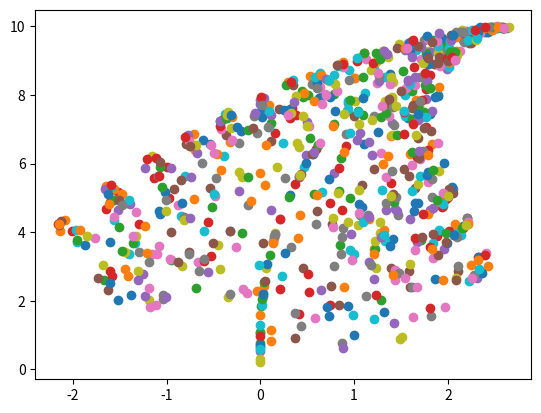

Here is the Python script that generated this plot:
import numpy as np
import matplotlib.pyplot as plt

#-----Definitioner-----
A1 = np.array([[0, 0],
               [0, 0.16]])

A2 = np.array([[0.85, 0.04],
               [-0.04, 0.85]])

A3 = np.array([[0.2, -0.26],
               [0.23, 0.22]])

A4 = np.array([[-0.15, 0.28],
               [0.26, 0.24]])

A_matrices = [A1, A2, A3, A4]

b1 = np.array([[0], [0]])
b2 = np.array([[0], [1.6]])
b3 = np.array([[0], [1.6]])
b4 = np.array([[0], [0.44]])

b_translations = [b1, b2, b3, b4]
#----------------------

#-----funktioner-----
# Returnerar ett slumpmässigt index f.o.m. 0 t.o.m. 3 med olika sannolikhet
def generateIndex ():
    r = np.random.rand(1)[0]
    if (r < 0.01):
        return 0
    elif (r > 0.01 and r <= 0.86):
        return 1
    elif (r > 0.86 and r <= 0.93):
        return 2
    elif (r > 0.93):
        return 3
    else:
        return 0

# Returnerar vn där { n = 0 => vn = v0 & n > 0 => vn = Av(n-1) + b } där A och b tillhör någon av 4 affina avbildningar.
def nVectorRandom(n, v0):
    vn = v0
    for i in range(1, n+1):         # Vi vill börja på index 1, men n=1 ska ändå köra loopen 1 gång, därför: range(1, n+1)
        index = generateIndex()     # Generera ett index som väljer en av de fyra affina avbildningarna.
        vn = A_matrices[index]@vn + b_translations[index]   # vi = A*v(i-1) + b     (Men där A och b är slumpmässigt valt av möjliga.)
    return vn   # vn innehåller inte den n:te vektorn förrän sista steget i loopen är utfört, men aja.
#--------------------

#-----Huvudkod-----
someVector = np.array([[1],[1]]) # Det visar sig att ursprungsvektorn inte spelar så stor roll för höga iterationer...

# En loop som ritar alla vektorer v0 till vn på figuren, där vi valt n=800 (extremt oeffektivt)
for i in range (0, 800):
    testVector = nVectorRandom(i, someVector)
    plt.scatter(testVector[0], testVector[1])
plt.show()
#------------------